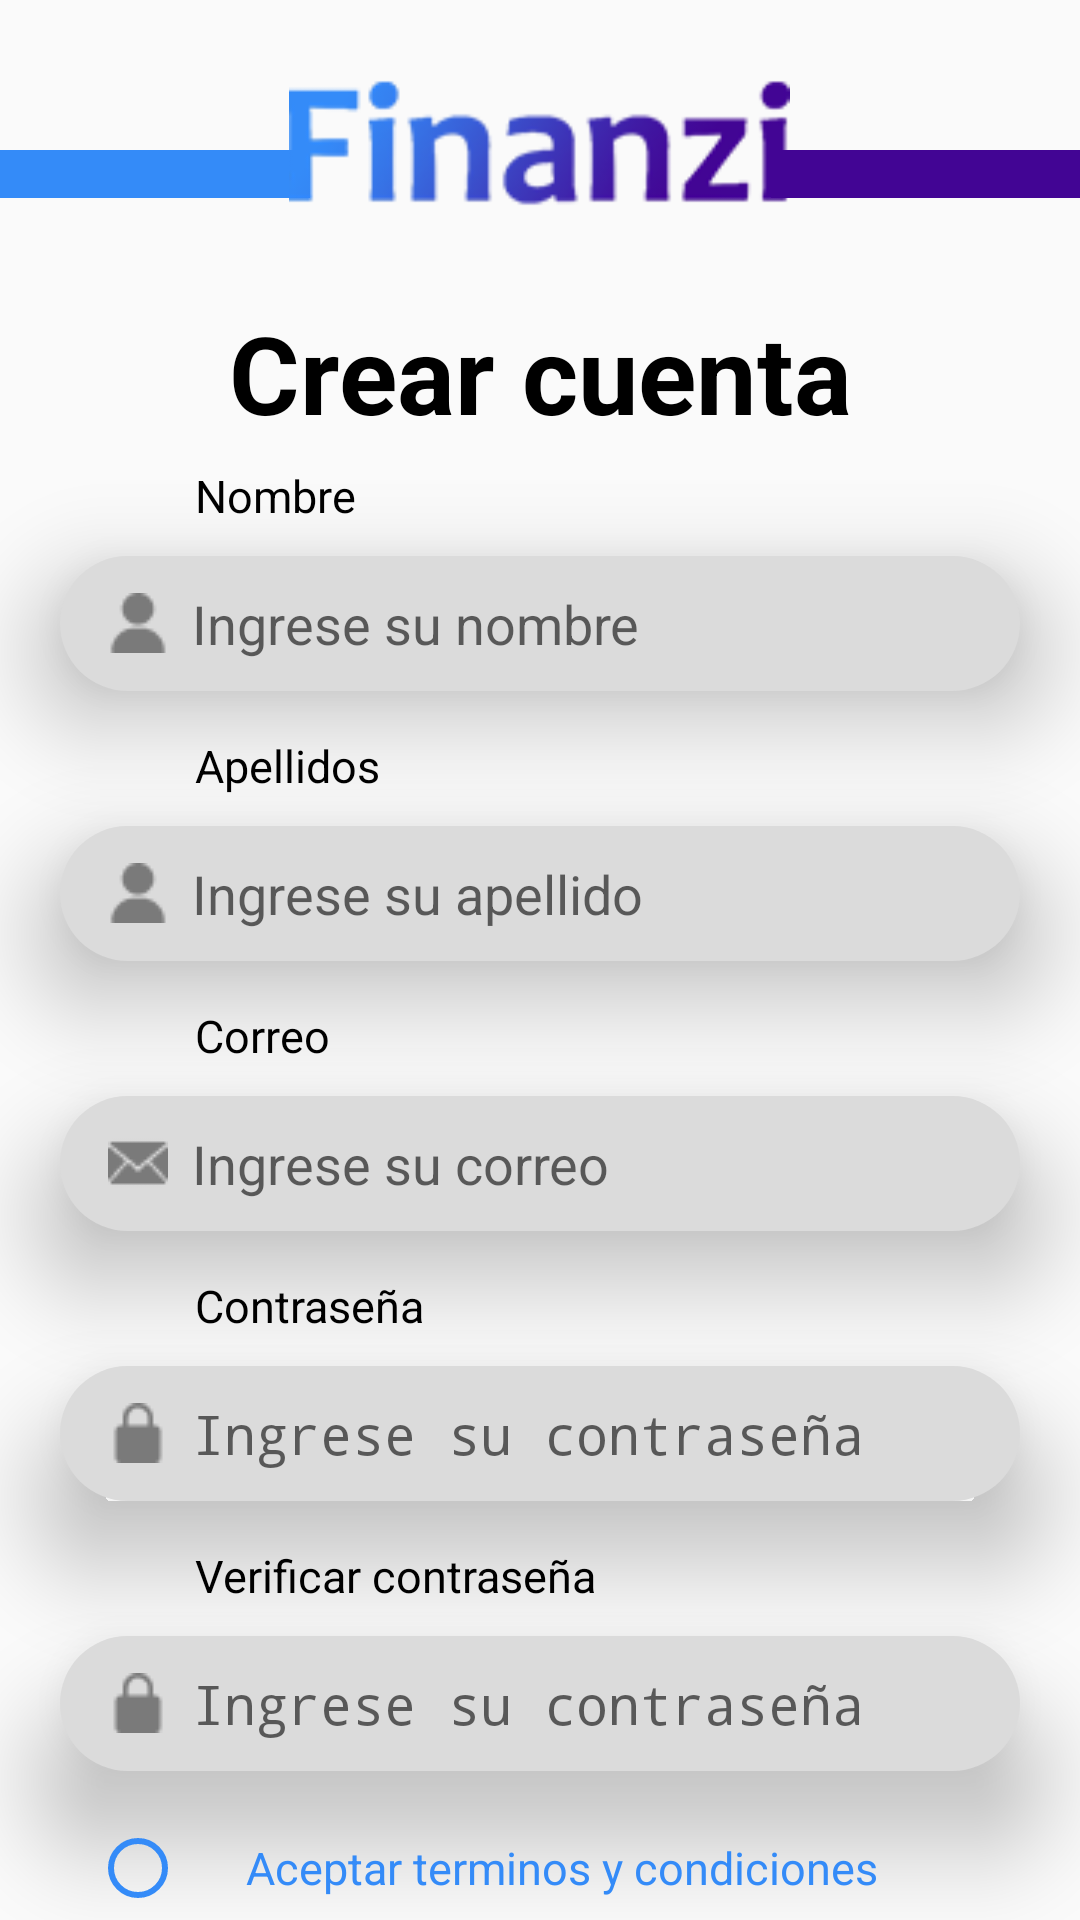

Produce the Android XML layout that renders to this screen, including the resource entries it uses.
<!-- AndroidManifest.xml: application theme Theme.Finanzi -->
<!-- res/layout/activity_registro.xml -->
<?xml version="1.0" encoding="utf-8"?>
<androidx.constraintlayout.widget.ConstraintLayout xmlns:android="http://schemas.android.com/apk/res/android"
    xmlns:app="http://schemas.android.com/apk/res-auto"
    xmlns:tools="http://schemas.android.com/tools"
    android:layout_width="match_parent"
    android:layout_height="match_parent">

    <View

        android:id="@+id/view"
        android:layout_width="110dp"
        android:layout_height="16dp"
        android:background="#348BF8"
        android:translationY="50dp"
        app:layout_constraintEnd_toStartOf="@+id/imageView2"
        app:layout_constraintStart_toStartOf="parent"
        app:layout_constraintTop_toTopOf="parent"
        tools:ignore="MissingConstraints" />

    <ImageView
        android:id="@+id/imageView2"
        android:layout_width="wrap_content"
        android:layout_height="wrap_content"
        android:foregroundGravity="center"
        android:src="@drawable/finanzi_titulo_bien"
        android:translationY="50dp"
        android:layout_margin="20dp"
        app:layout_constraintBottom_toBottomOf="@+id/linearLayout"
        app:layout_constraintEnd_toEndOf="parent"
        app:layout_constraintHorizontal_bias="0.497"
        app:layout_constraintStart_toStartOf="parent"
        app:layout_constraintTop_toTopOf="@+id/linearLayout2"
        tools:ignore="MissingConstraints" />

    <View

        android:id="@+id/view2"
        android:layout_width="110dp"
        android:layout_height="16dp"
        android:background="#420594"
        android:translationY="50dp"
        app:layout_constraintEnd_toEndOf="parent"
        app:layout_constraintStart_toEndOf="@+id/imageView2"
        app:layout_constraintTop_toTopOf="parent"
        tools:ignore="MissingConstraints" />

    <LinearLayout
        android:id="@+id/linearLayout2"
        android:layout_width="match_parent"
        android:layout_height="match_parent"
        android:orientation="vertical">


        <TextView
            android:id="@+id/textView"
            android:layout_width="match_parent"
            android:layout_height="wrap_content"
            android:gravity="center_horizontal"
            android:text="Crear cuenta"
            android:textColor="#000000"
            android:textSize="36sp"
            android:textStyle="bold"
            android:translationY="100dp" />
    </LinearLayout>

    <LinearLayout
        android:layout_width="match_parent"
        android:layout_height="match_parent"
        android:orientation="vertical">

        <TextView
            android:id="@+id/textView7"
            android:layout_width="match_parent"
            android:layout_height="wrap_content"
            android:paddingStart="65dp"
            android:text="Nombre"
            android:textColor="#000000"
            android:textSize="15dp"
            android:textStyle="normal"
            android:translationY="155dp" />

        <EditText
            android:id="@+id/txtnombre"
            android:layout_width="320dp"
            android:layout_height="45dp"
            android:layout_gravity="center_horizontal"
            android:background="@drawable/lineas_de_texto"
            android:drawableStart="@drawable/usuario"
            android:drawablePadding="8dp"
            android:elevation="20dp"
            android:ems="10"
            android:hint="Ingrese su nombre"
            android:inputType="textPersonName"
            android:paddingLeft="16dp"
            android:textColor="#7a7a7a"
            android:translationY="165dp" />
    </LinearLayout>

    <LinearLayout
        android:layout_width="match_parent"
        android:layout_height="match_parent"
        android:orientation="vertical">

        <TextView
            android:id="@+id/textView8"
            android:layout_width="match_parent"
            android:layout_height="wrap_content"
            android:paddingStart="65dp"
            android:text="Apellidos"
            android:textColor="#000000"
            android:textSize="15dp"
            android:translationY="245dp" />

        <EditText
            android:id="@+id/txtapellido"
            android:layout_width="320dp"
            android:layout_height="45dp"
            android:layout_gravity="center_horizontal"
            android:background="@drawable/lineas_de_texto"
            android:drawableStart="@drawable/usuario"
            android:drawablePadding="8dp"
            android:elevation="20dp"
            android:ems="10"
            android:hint="Ingrese su apellido"
            android:inputType="textPersonName"
            android:paddingLeft="16dp"
            android:textColor="#7a7a7a"
            android:translationY="255dp" />
    </LinearLayout>

    <LinearLayout
        android:layout_width="match_parent"
        android:layout_height="match_parent"
        android:orientation="vertical">

        <TextView
            android:id="@+id/textView9"
            android:layout_width="match_parent"
            android:layout_height="wrap_content"
            android:paddingStart="65dp"
            android:text="Correo"
            android:textColor="#000000"
            android:textSize="15dp"
            android:translationY="335dp" />

        <EditText
            android:id="@+id/EditcorreoR"
            android:layout_width="320dp"
            android:layout_height="45dp"
            android:layout_gravity="center_horizontal"
            android:background="@drawable/lineas_de_texto"
            android:drawableStart="@drawable/sobre_de_correo_electronico"
            android:drawablePadding="8dp"
            android:elevation="20dp"
            android:ems="10"
            android:hint="Ingrese su correo"
            android:inputType="textEmailAddress"
            android:paddingLeft="16dp"
            android:textColor="#7a7a7a"
            android:translationY="345dp" />
    </LinearLayout>

    <LinearLayout
        android:layout_width="match_parent"
        android:layout_height="match_parent"
        android:orientation="vertical">

        <TextView
            android:id="@+id/textView10"
            android:layout_width="match_parent"
            android:layout_height="wrap_content"
            android:paddingStart="65dp"
            android:text="Contraseña"
            android:textColor="#000000"
            android:textSize="15dp"
            android:translationY="425dp" />

        <EditText
            android:id="@+id/EditcontraseñaR"
            android:layout_width="320dp"
            android:layout_height="45dp"
            android:layout_gravity="center_horizontal"
            android:background="@drawable/lineas_de_texto"
            android:drawableStart="@drawable/bloquear_3"
            android:drawablePadding="8dp"
            android:elevation="20dp"
            android:ems="10"
            android:hint="Ingrese su contraseña"
            android:inputType="textPassword"
            android:paddingLeft="16dp"
            android:textColor="#7a7a7a"
            android:translationY="435dp" />
    </LinearLayout>

    <LinearLayout
        android:layout_width="match_parent"
        android:layout_height="match_parent"
        android:orientation="vertical">

        <TextView
            android:id="@+id/textView11"
            android:layout_width="match_parent"
            android:layout_height="wrap_content"
            android:paddingStart="65dp"
            android:text="Verificar contraseña"
            android:textColor="#000000"
            android:textSize="15dp"
            android:translationY="515dp" />

        <EditText
            android:id="@+id/EditCcontraseñaR"
            android:layout_width="320dp"
            android:layout_height="45dp"
            android:layout_gravity="center_horizontal"
            android:background="@drawable/lineas_de_texto"
            android:drawableStart="@drawable/bloquear_3"
            android:drawablePadding="8dp"
            android:elevation="20dp"
            android:ems="10"
            android:hint="Ingrese su contraseña"
            android:inputType="textPassword"
            android:paddingLeft="16dp"
            android:textColor="#7a7a7a"
            android:translationY="525dp" />

    </LinearLayout>

    <LinearLayout
        android:layout_width="match_parent"
        android:layout_height="match_parent"
        android:orientation="vertical"
        tools:layout_editor_absoluteY="65dp">


        <RadioButton
            android:id="@+id/btnTerminos"
            android:layout_width="300dp"
            android:layout_height="25dp"
            android:layout_gravity="center_horizontal"
            android:paddingStart="20dp"
            android:text="Aceptar terminos y condiciones"
            android:textColor="#348BF8"
            android:textSize="15dp"
            android:translationY="610dp"
            android:buttonTint="@color/teal_200"/>

    </LinearLayout>

    <LinearLayout
        android:layout_width="match_parent"
        android:layout_height="match_parent"
        android:orientation="vertical"
        tools:layout_editor_absoluteY="25dp">

        <Button
            android:id="@+id/Btnregistrar"
            android:layout_width="216dp"
            android:layout_height="44dp"
            android:layout_gravity="center_horizontal"
            android:background="@drawable/boton_registro"
            android:text="Crear"
            android:textColor="@color/white"
            android:textAllCaps="false"
            android:textSize="15dp"
            android:textStyle="bold"
            android:translationY="655dp"
            android:elevation="20dp"/>
        <TextView
            android:id="@+id/txtrespuestaR"
            android:layout_width="wrap_content"
            android:layout_height="wrap_content"
            android:layout_gravity="center_horizontal"
            android:text="respuesta"
            android:textColor="#7a7a7a"
            android:translationY="660dp"
            />

    </LinearLayout>

    <LinearLayout
        android:id="@+id/linearLayout"
        android:layout_width="match_parent"
        android:layout_height="wrap_content"
        android:orientation="vertical"
        tools:layout_editor_absoluteY="44dp">



    </LinearLayout>
</androidx.constraintlayout.widget.ConstraintLayout>
<!-- resources referenced by this layout -->
<resources>
  <color name="teal_200">#348BF8</color>
  <color name="white">#FFFFFFFF</color>
  <!-- drawable bloquear_3: png bitmap (drawable, 407 bytes) -->
  <!-- drawable boton_registro (drawable) -->
  <?xml version="1.0" encoding="utf-8"?>
  <shape xmlns:android="http://schemas.android.com/apk/res/android">
      <gradient android:angle="90"
          android:startColor="#420594"
          android:endColor="#348bf8"
          android:type="linear"/>
      <corners android:radius="40dp"></corners>
  </shape>
  <!-- drawable finanzi_titulo_bien: png bitmap (drawable, 6842 bytes) -->
  <!-- drawable lineas_de_texto (drawable) -->
  <?xml version="1.0" encoding="utf-8"?>
  <selector xmlns:android="http://schemas.android.com/apk/res/android">
      <item>
          <shape android:shape="rectangle">
              <solid android:color="#DBDBDB"/>
              <corners android:radius="40dp"/>
  
          </shape>
      </item>
  </selector>
  <!-- drawable sobre_de_correo_electronico: png bitmap (drawable, 546 bytes) -->
  <!-- drawable usuario: png bitmap (drawable, 476 bytes) -->
  <style name="Theme.Finanzi" parent="Theme.AppCompat.Light.NoActionBar">
          
          <item name="colorPrimary">@color/purple_500</item>
          <item name="colorPrimaryVariant">#00000000</item>
          <item name="colorOnPrimary">@color/white</item>
          
          <item name="colorSecondary">@color/teal_200</item>
          <item name="colorSecondaryVariant">@color/teal_700</item>
          <item name="colorOnSecondary">@color/black</item>
          
          <item name="android:statusBarColor">?attr/colorPrimaryVariant</item>
          
      </style>
  <color name="purple_500">#FF6200EE</color>
  <color name="teal_700">#348BF8</color>
  <color name="black">#FF000000</color>
</resources>
